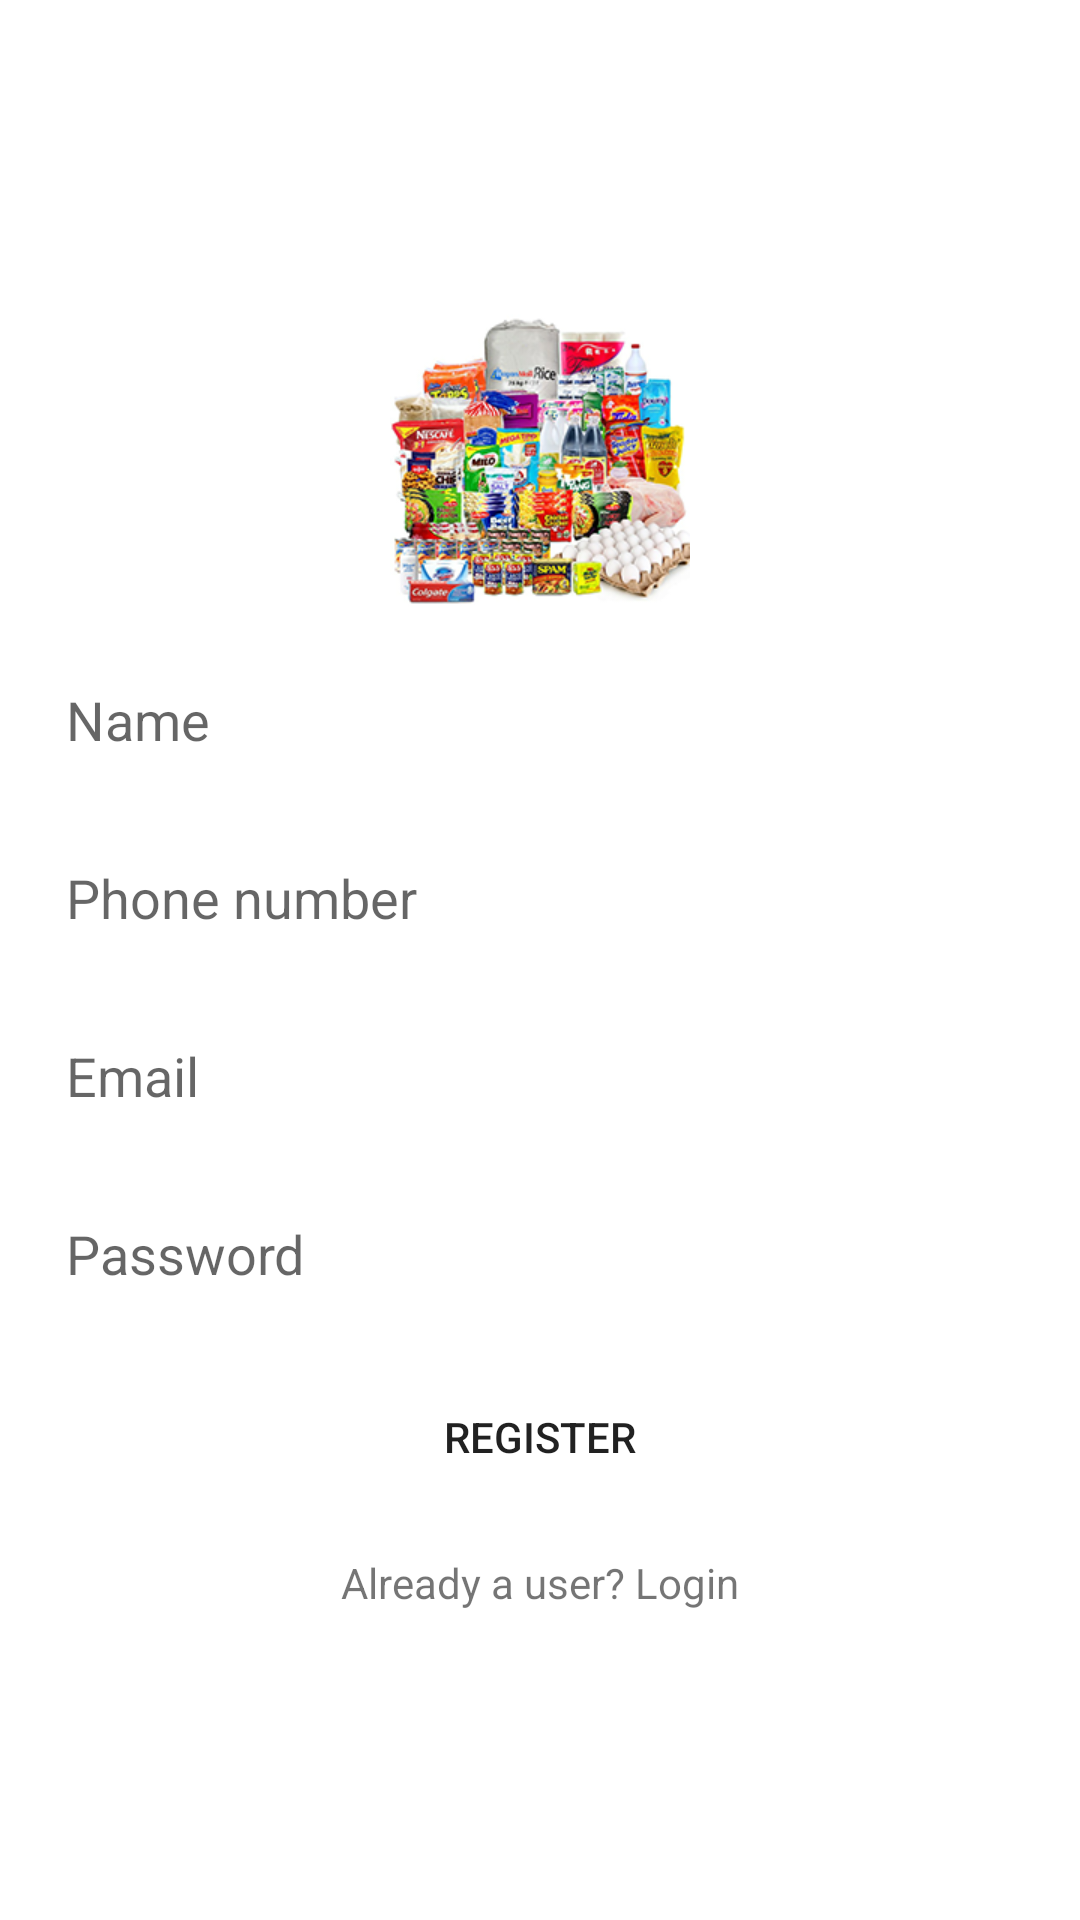

Reconstruct the res/layout file that produces this screen, plus the resources it refers to.
<!-- AndroidManifest.xml: application theme Theme.KiranaStore -->
<!-- res/layout/activity_register.xml -->
<?xml version="1.0" encoding="utf-8"?>
<LinearLayout xmlns:android="http://schemas.android.com/apk/res/android"
    xmlns:app="http://schemas.android.com/apk/res-auto"
    xmlns:tools="http://schemas.android.com/tools"
    android:layout_width="match_parent"
    android:layout_height="match_parent"
    android:orientation="vertical"
    android:gravity="center"
    android:padding="12dp"
    tools:context=".RegisterActivity">
    <ImageView
        android:layout_width="wrap_content"
        android:layout_height="100dp"
        android:src="@drawable/generalstore"/>

    <EditText
        android:id="@+id/register_name"
        android:layout_width="match_parent"
        android:layout_height="wrap_content"
        android:background="@drawable/edit_text_background"
        android:layout_marginTop="15dp"
        android:hint="@string/name"
        android:padding="10dp"/>

    <EditText
        android:id="@+id/register_phone_no"
        android:layout_width="match_parent"
        android:layout_height="wrap_content"
        android:background="@drawable/edit_text_background"
        android:layout_marginTop="15dp"
        android:inputType="phone"
        android:hint="@string/phone_number"
        android:padding="10dp"/>


    <EditText
        android:id="@+id/register_email"
        android:layout_width="match_parent"
        android:layout_height="wrap_content"
        android:background="@drawable/edit_text_background"
        android:layout_marginTop="15dp"
        android:hint="@string/email"
        android:padding="10dp"/>

    <EditText
        android:id="@+id/register_password"
        android:layout_width="match_parent"
        android:layout_height="wrap_content"
        android:background="@drawable/edit_text_background"
        android:layout_marginTop="15dp"
        android:inputType="textPassword"
        android:hint="@string/password"
        android:padding="10dp"/>

    <Button
        android:id="@+id/register_to_db"
        android:layout_width="match_parent"
        android:layout_height="wrap_content"
        android:background="@drawable/button_background"
        android:layout_marginTop="15dp"
        android:text="@string/register"
        android:padding="10dp"/>


    <TextView
        android:id="@+id/go_to_login_page"
        android:layout_width="wrap_content"
        android:layout_height="wrap_content"
        android:text="@string/already_a_user_login"
        android:layout_marginTop="15dp"/>



</LinearLayout>
<!-- resources referenced by this layout -->
<resources>
  <!-- drawable generalstore: png bitmap (drawable, 95452 bytes) -->
  <string name="already_a_user_login">Already a user? Login</string>
  <string name="email">Email</string>
  <string name="name">Name</string>
  <string name="password">Password</string>
  <string name="phone_number">Phone number</string>
  <string name="register">Register</string>
  <style name="Theme.KiranaStore" parent="Theme.MaterialComponents.DayNight.NoActionBar">
          
          <item name="colorPrimary">@color/purple_500</item>
          <item name="colorPrimaryVariant">@color/purple_700</item>
          <item name="colorOnPrimary">@color/white</item>
          
          <item name="colorSecondary">@color/teal_200</item>
          <item name="colorSecondaryVariant">@color/teal_700</item>
          <item name="colorOnSecondary">@color/black</item>
          
          <item name="android:statusBarColor" tools:targetApi="l">?attr/colorPrimaryVariant</item>
          
      </style>
  <color name="purple_500">#FF6200EE</color>
  <color name="purple_700">#FF3700B3</color>
  <color name="white">#FFFFFFFF</color>
  <color name="teal_200">#FF03DAC5</color>
  <color name="teal_700">#FF018786</color>
  <color name="black">#FF000000</color>
</resources>
